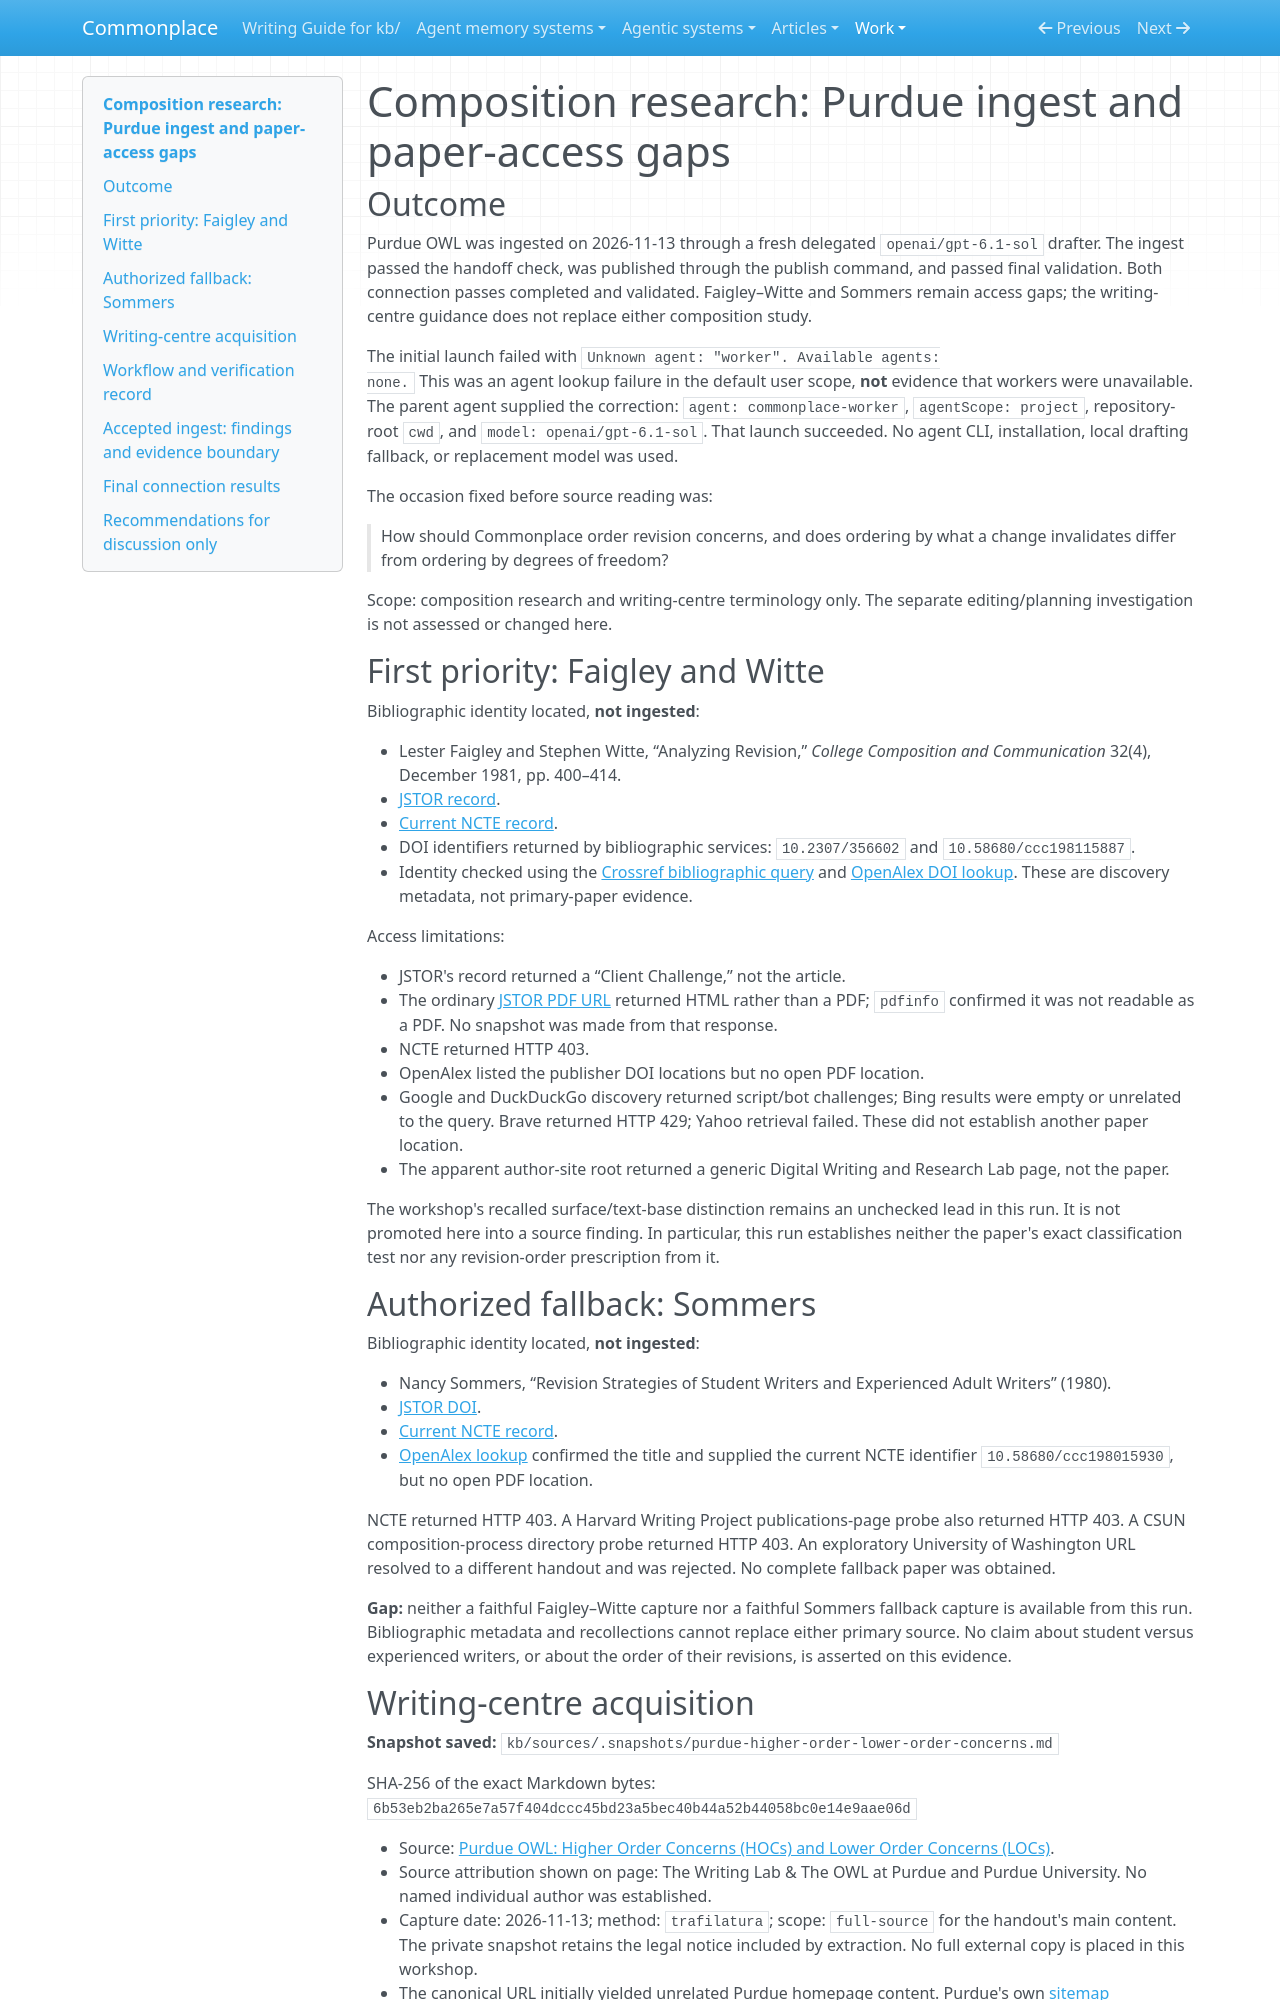

repository: zby/commonplace · page: work/order-of-concerns-in-revision/composition-research/index.html · generator: mkdocs

# Composition research: Purdue ingest and paper-access gaps

## Outcome

Purdue OWL was ingested on 2026-11-13 through a fresh delegated
`openai/gpt-6.1-sol` drafter. The ingest passed the handoff check, was published
through the publish command, and passed final validation. Both connection
passes completed and validated. Faigley–Witte and Sommers remain access gaps;
the writing-centre guidance does not replace either composition study.

The initial launch failed with `Unknown agent: "worker". Available agents:
none.` This was an agent lookup failure in the default user scope, **not**
evidence that workers were unavailable. The parent agent supplied the correction:
`agent: commonplace-worker`, `agentScope: project`, repository-root `cwd`,
and `model: openai/gpt-6.1-sol`. That launch succeeded. No agent CLI,
installation, local drafting fallback, or replacement model was used.

The occasion fixed before source reading was:

> How should Commonplace order revision concerns, and does ordering by what a change invalidates differ from ordering by degrees of freedom?

Scope: composition research and writing-centre terminology only. The separate
editing/planning investigation is not assessed or changed here.

## First priority: Faigley and Witte

Bibliographic identity located, **not ingested**:

- Lester Faigley and Stephen Witte, “Analyzing Revision,” *College Composition
  and Communication* 32(4), December 1981, pp. 400–414.
- [JSTOR record](https://www.jstor.org/stable/356602).
- [Current NCTE record](https://publicationsncte.org/content/journals/10.58680/ccc198115887).
- DOI identifiers returned by bibliographic services:
  `10.2307/356602` and `10.58680/ccc198115887`.
- Identity checked using the
  [Crossref bibliographic query](https://api.crossref.org/works?query.bibliographic=Faigley%20Witte%20Analyzing%20Revision&rows=2)
  and [OpenAlex DOI lookup](https://api.openalex.org/works/https://doi.org/10.2307/356602).
  These are discovery metadata, not primary-paper evidence.

Access limitations:

- JSTOR's record returned a “Client Challenge,” not the article.
- The ordinary [JSTOR PDF URL](https://www.jstor.org/stable/pdf/356602.pdf)
  returned HTML rather than a PDF; `pdfinfo` confirmed it was not readable as
  a PDF. No snapshot was made from that response.
- NCTE returned HTTP 403.
- OpenAlex listed the publisher DOI locations but no open PDF location.
- Google and DuckDuckGo discovery returned script/bot challenges; Bing
  results were empty or unrelated to the query. Brave returned HTTP 429;
  Yahoo retrieval failed. These did not establish another paper location.
- The apparent author-site root returned a generic Digital Writing and
  Research Lab page, not the paper.

The workshop's recalled surface/text-base distinction remains an unchecked
lead in this run. It is not promoted here into a source finding. In
particular, this run establishes neither the paper's exact classification
test nor any revision-order prescription from it.

## Authorized fallback: Sommers

Bibliographic identity located, **not ingested**:

- Nancy Sommers, “Revision Strategies of Student Writers and Experienced
  Adult Writers” (1980).
- [JSTOR DOI](https://doi.org/10.2307/356588).
- [Current NCTE record](https://publicationsncte.org/content/journals/10.58680/ccc198015930).
- [OpenAlex lookup](https://api.openalex.org/works/https://doi.org/10.2307/356588)
  confirmed the title and supplied the current NCTE identifier
  `10.58680/ccc198015930`, but no open PDF location.

NCTE returned HTTP 403. A Harvard Writing Project publications-page probe
also returned HTTP 403. A CSUN composition-process directory probe returned
HTTP 403. An exploratory University of Washington URL resolved to a different
handout and was rejected. No complete fallback paper was obtained.

**Gap:** neither a faithful Faigley–Witte capture nor a faithful Sommers
fallback capture is available from this run. Bibliographic metadata and
recollections cannot replace either primary source. No claim about student
versus experienced writers, or about the order of their revisions, is
asserted on this evidence.
